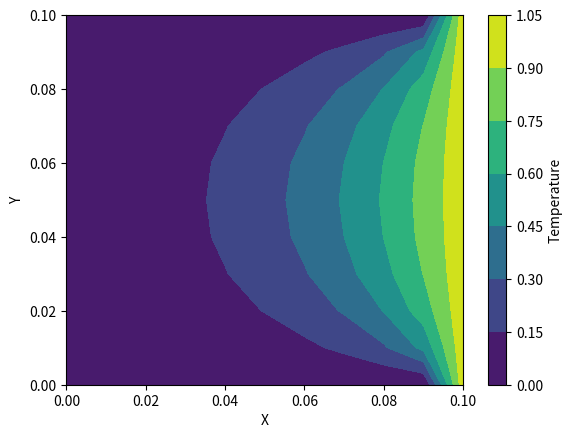

Write the Python code that produced this figure.
import numpy as np
import matplotlib.pyplot as plt

N = 10  
M = 10  
Lx = 0.1  
Ly = 0.1  
dx = Lx / N  
dy = Ly / M  
dt = min(dx**2, dy**2) / 4  

x = np.linspace(0, Lx, N+1)
y = np.linspace(0, Ly, M+1)

T = np.zeros((N+1, M+1))

T[:, :] = 0
T[0, :] = 0
T[N, :] = 1
T[:, 0] = T[:, 1]
T[:, M] = T[:, M-1]

eps = 1e-5
max = 10000

for it in range(max):
    T_new = np.copy(T)
    for i in range(1, N):
        for j in range(1, M):
            T_new[i, j] = T[i, j] + (dt / dx**2) * (T[i+1, j] - 2*T[i, j] + T[i-1, j]) + (dt / dy**2) * (T[i, j+1] - 2*T[i, j] + T[i, j-1])
    if np.max(np.abs(T_new - T)) < eps:
        break
    T = np.copy(T_new)
print(T)
#print(f'Steady state reached after {it+1} iterations.')

plt.contourf(x, y, T.T, cmap='viridis')
plt.xlabel('X')
plt.ylabel('Y')
plt.colorbar(label='Temperature')
plt.show()
